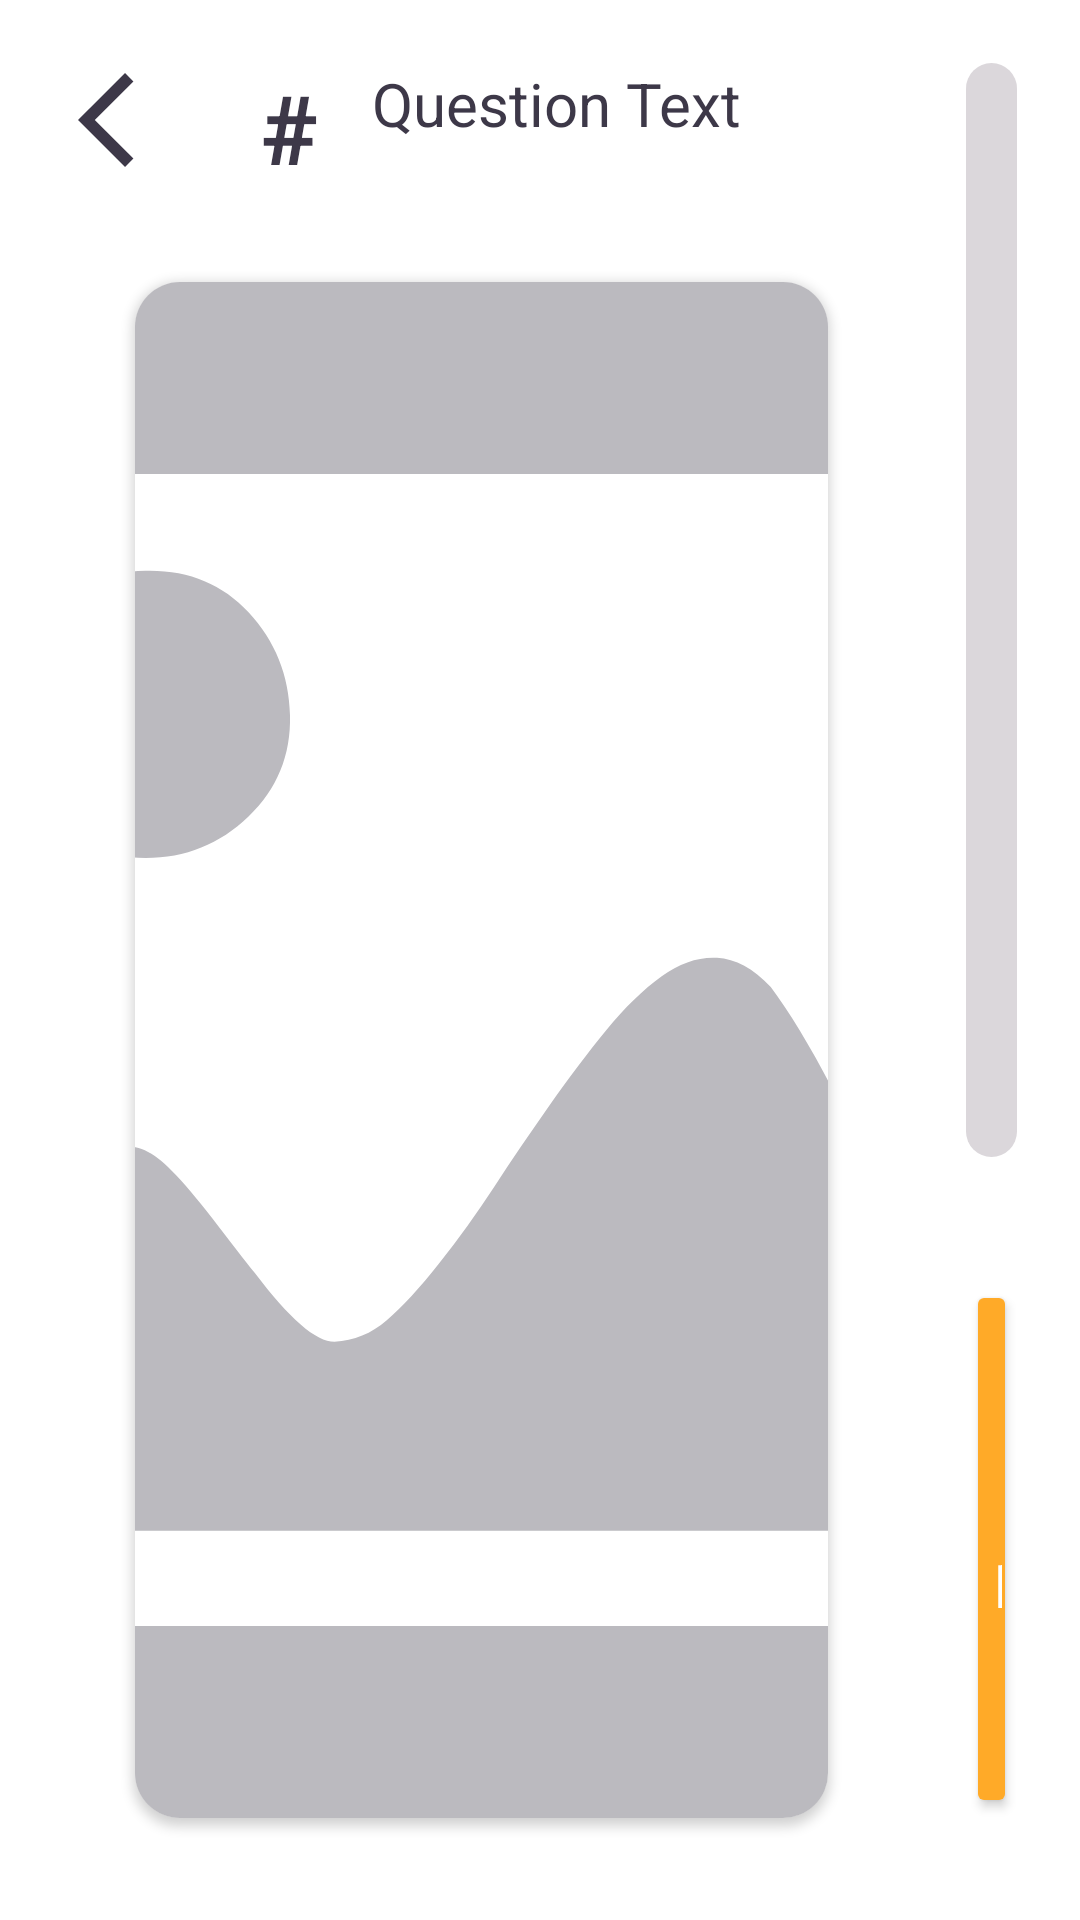

Here is an Android app screen rendered from its layout file. Give the layout XML and the strings, colors and styles it references.
<!-- AndroidManifest.xml: application theme Theme.TagakauloLearningApp -->
<!-- res/layout/layout_quiz_identification.xml -->
<RelativeLayout xmlns:android="http://schemas.android.com/apk/res/android"
    xmlns:app="http://schemas.android.com/apk/res-auto"
    android:layout_width="match_parent"
    android:layout_height="match_parent"
    android:paddingTop="21dp">

    <ImageView
        android:id="@+id/btnBack"
        android:layout_width="38.11dp"
        android:layout_height="38.11dp"
        android:layout_centerHorizontal="true"
        android:layout_marginLeft="26dp"
        android:layout_marginBottom="34.89dp"
        android:layout_alignParentTop="true"
        android:layout_alignParentLeft="true"
        android:scaleType="fitStart"
        app:srcCompat="@drawable/baseline_arrow_back_ios_24" />

    <TextView
        android:id="@+id/txtNumber"
        android:layout_width="wrap_content"
        android:layout_height="wrap_content"
        android:layout_marginLeft="23dp"
        android:layout_toRightOf="@id/btnBack"
        android:text="#"
        android:textSize="32sp"
        android:textStyle="bold"
        android:textColor="@color/pri_font"/>

    <TextView
        android:id="@+id/txtQuestion"
        android:layout_width="wrap_content"
        android:layout_height="wrap_content"
        android:layout_toRightOf="@id/txtNumber"
        android:layout_marginLeft="18dp"
        android:text="Question Text"
        android:textSize="20sp"
        android:textColor="@color/pri_font" />

    <androidx.cardview.widget.CardView
        android:id="@+id/imgContainer"
        android:layout_width="231dp"
        android:layout_height="231dp"
        android:layout_below="@id/btnBack"
        android:layout_alignParentLeft="true"
        android:layout_alignParentBottom="true"
        android:layout_marginBottom="34dp"
        android:layout_marginLeft="45dp"
        android:layout_marginRight="46dp"
        android:layout_gravity="center"
        android:elevation="10dp"
        app:cardCornerRadius="15dp">

        <RelativeLayout
            android:layout_width="match_parent"
            android:layout_height="match_parent">
            <ImageView
                android:id="@+id/imgQuiz"
                android:layout_width="match_parent"
                android:layout_height="match_parent"
                android:scaleType="centerCrop"
                app:srcCompat="@drawable/no_media" />
        </RelativeLayout>
    </androidx.cardview.widget.CardView>

    <EditText
        android:id="@+id/etAnswer"
        android:layout_width="320dp"
        android:layout_height="wrap_content"
        android:layout_above="@id/btnSubmit"
        android:layout_alignParentRight="true"
        android:layout_toRightOf="@+id/imgContainer"
        android:layout_marginRight="21dp"
        android:layout_marginBottom="41dp"
        android:hint="Enter your answer"
        android:textColorHint="#74707B"
        android:textColor="@color/pri_font"
        android:paddingLeft="21dp"
        android:paddingTop="12dp"
        android:paddingBottom="12dp"
        android:background="@drawable/input_container"
        android:maxLines="1" />

    <Button
        android:id="@+id/btnSubmit"
        android:layout_width="248dp"
        android:layout_height="wrap_content"
        android:layout_toRightOf="@+id/imgContainer"
        android:layout_alignParentRight="true"
        android:layout_alignParentBottom="true"
        android:layout_marginRight="21dp"
        android:layout_marginBottom="34dp"
        android:paddingTop="17dp"
        android:paddingBottom="17dp"
        android:backgroundTint="@color/progress_main"
        android:textColor="@color/white"
        android:textSize="20sp"
        android:text="Submit" />
</RelativeLayout>
<!-- resources referenced by this layout -->
<resources>
  <color name="pri_font">#3D3848</color>
  <color name="progress_main">#FFAA28</color>
  <color name="white">#FFFFFFFF</color>
  <!-- drawable baseline_arrow_back_ios_24 (drawable) -->
  <vector android:autoMirrored="true" android:height="24dp"
      android:tint="#3D3848" android:viewportHeight="24"
      android:viewportWidth="24" android:width="24dp" xmlns:android="http://schemas.android.com/apk/res/android">
      <path android:fillColor="@android:color/white" android:pathData="M11.67,3.87L9.9,2.1 0,12l9.9,9.9 1.77,-1.77L3.54,12z"/>
  </vector>
  <!-- drawable input_container (drawable) -->
  <shape xmlns:android="http://schemas.android.com/apk/res/android"
      android:shape="rectangle">
      <solid android:color="#DBD7DB" />
      <corners android:radius="15dp" />
  </shape>
  <!-- drawable no_media: vector/xml drawable (drawable, 2062 chars, omitted) -->
  <style name="Theme.TagakauloLearningApp" parent="Theme.MaterialComponents.DayNight.DarkActionBar">
          
          <item name="colorPrimary">@color/def_bg</item>
          <item name="colorPrimaryVariant">@color/def_bg</item>
          <item name="colorOnPrimary">@color/def_bg</item>
          
          <item name="colorSecondary">@color/teal_200</item>
          <item name="colorSecondaryVariant">@color/teal_700</item>
          <item name="colorOnSecondary">@color/black</item>
          
          <item name="android:statusBarColor">?attr/colorPrimaryVariant</item>
          
      </style>
  <color name="def_bg">#F4F0EA</color>
  <color name="teal_200">#FF03DAC5</color>
  <color name="teal_700">#FF018786</color>
  <color name="black">#FF000000</color>
</resources>
